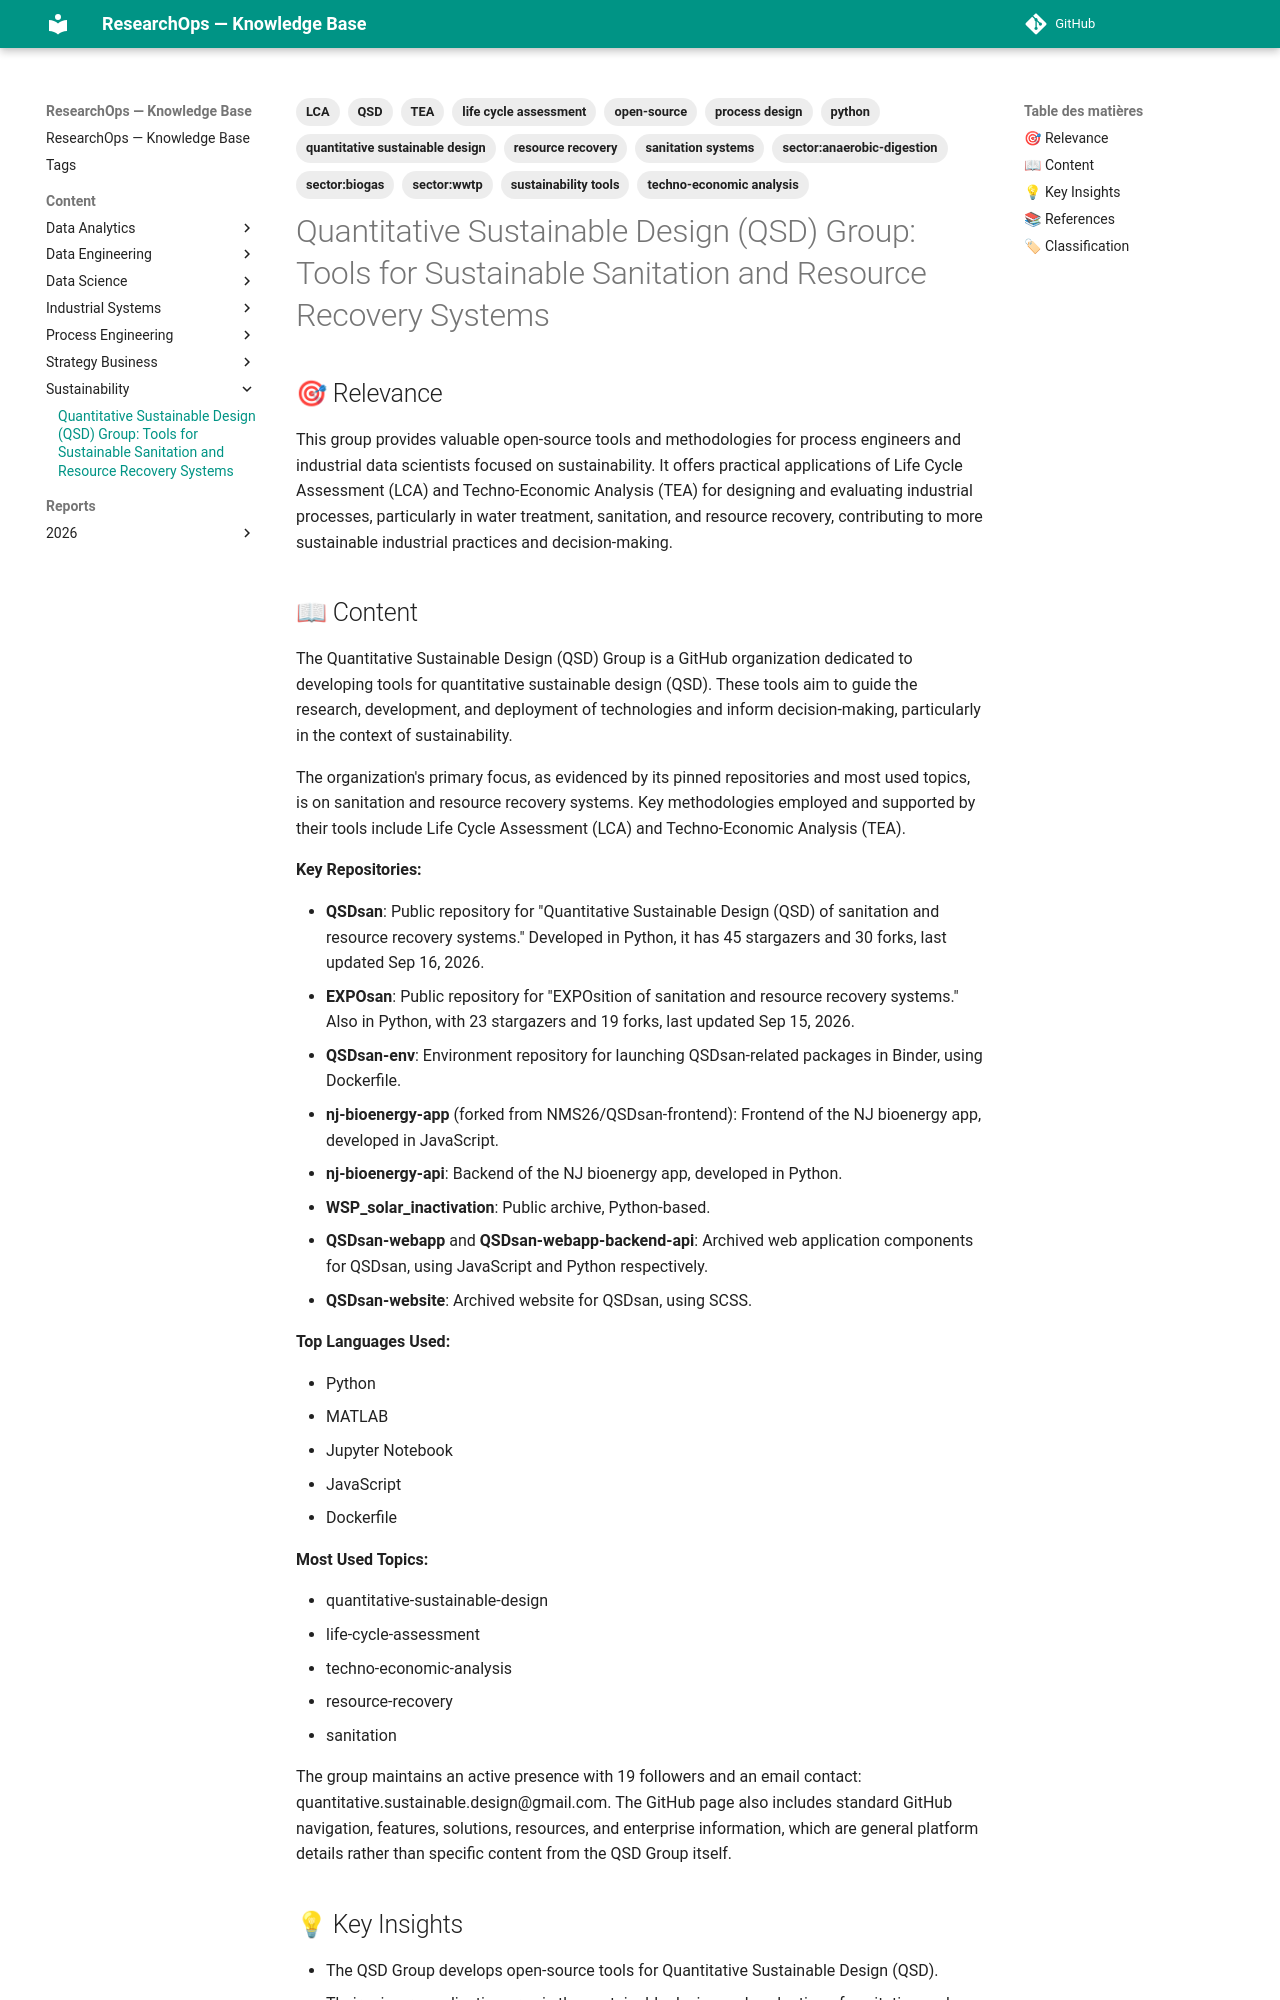

repository: yajeddig/ResearchOps · page: content/Sustainability/20260922_e617a51f_quantitative_sustainable_design__qsd__group__tools/index.html · generator: mkdocs

---
title: 'Quantitative Sustainable Design (QSD) Group: Tools for Sustainable Sanitation
  and Resource Recovery Systems'
date: '2026-09-22'
category: Sustainability
confidence: 0.95
tags: [quantitative sustainable design, QSD, life cycle assessment, LCA, techno-economic
    analysis, TEA, resource recovery, sanitation systems, process design, sustainability
    tools, python, open-source, 'sector:wwtp', 'sector:anaerobic-digestion', 'sector:biogas']
source: https://github.com/QSD-Group
type: Article
source_type: GitHub Organization Page
hash: e617a51f2893
---
## 🎯 Relevance
This group provides valuable open-source tools and methodologies for process engineers and industrial data scientists focused on sustainability. It offers practical applications of Life Cycle Assessment (LCA) and Techno-Economic Analysis (TEA) for designing and evaluating industrial processes, particularly in water treatment, sanitation, and resource recovery, contributing to more sustainable industrial practices and decision-making.
